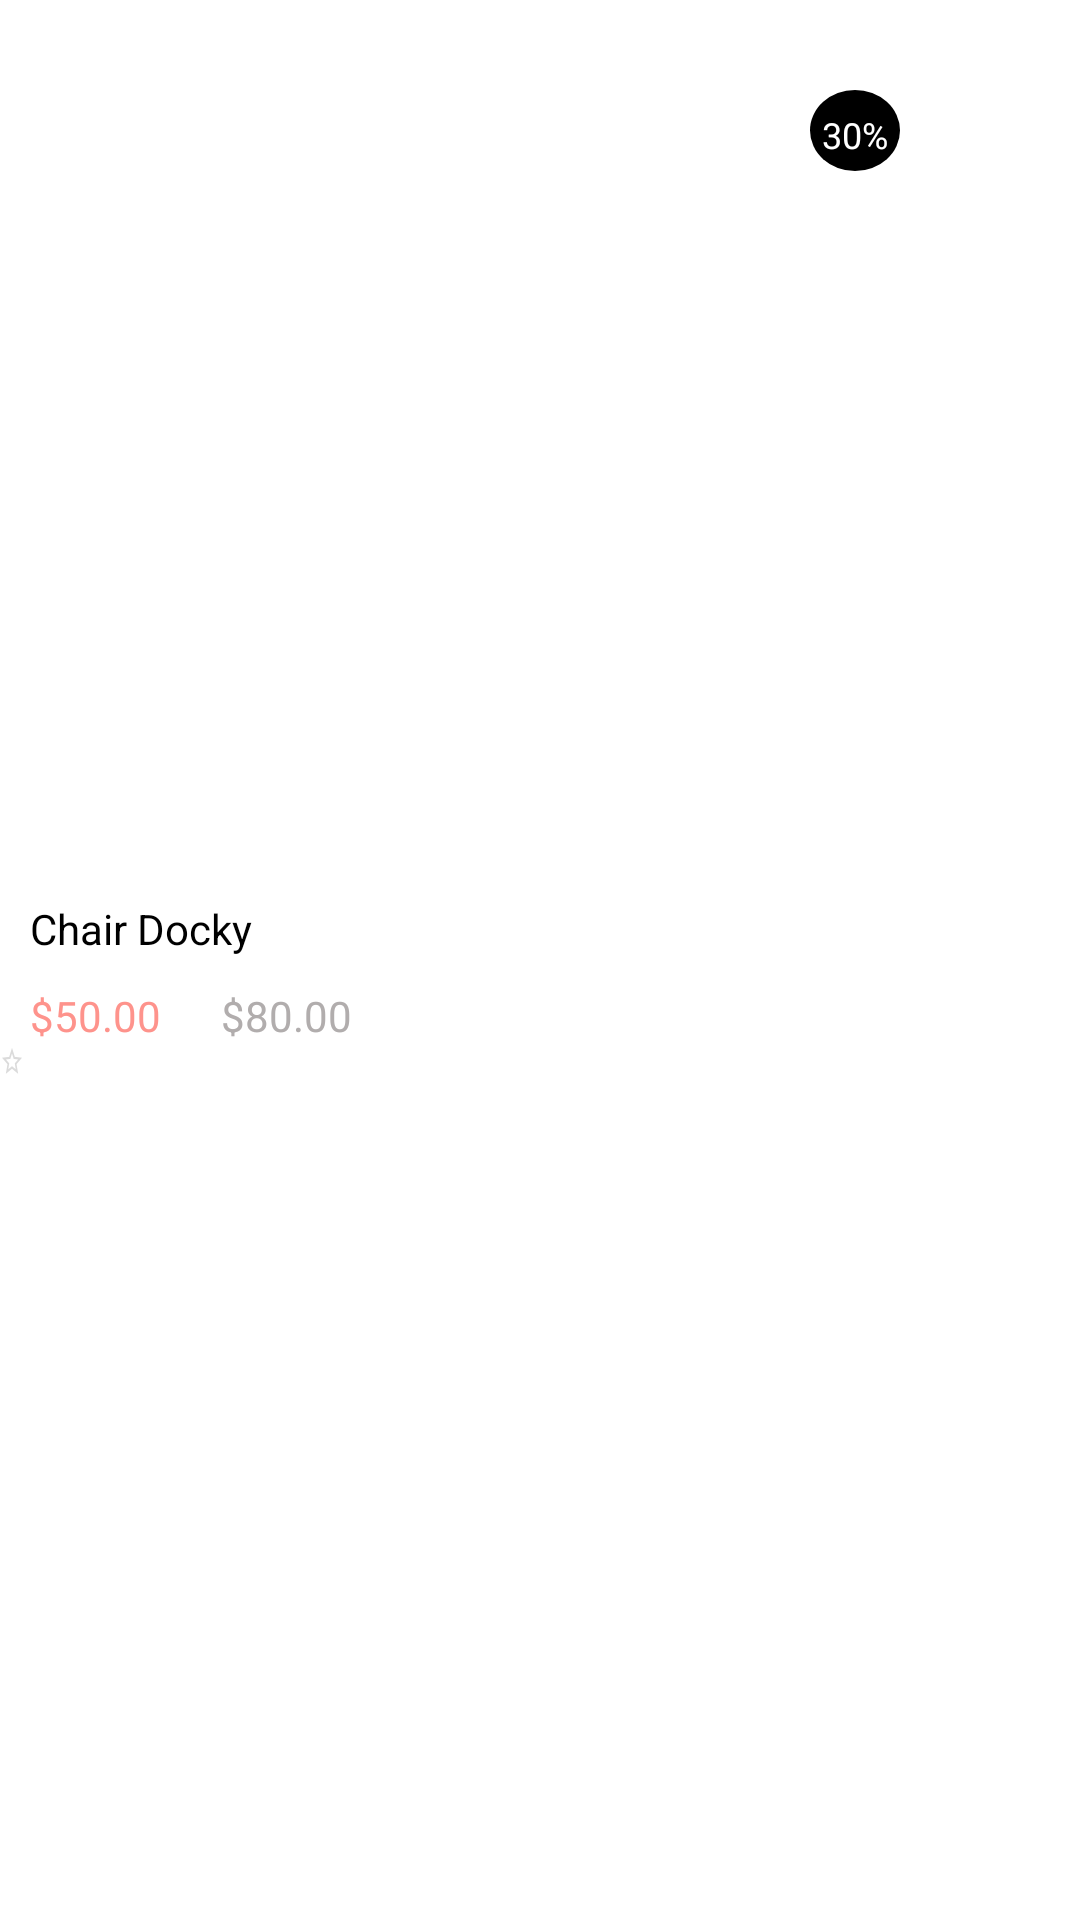

This screen was rendered from an Android layout file. Write that file and the resources it references.
<!-- AndroidManifest.xml: application theme Theme.MyMall -->
<!-- res/layout/cartviewlist.xml -->
<?xml version="1.0" encoding="utf-8"?>
<LinearLayout xmlns:android="http://schemas.android.com/apk/res/android"
    xmlns:app="http://schemas.android.com/apk/res-auto"
    android:layout_width="wrap_content"
    android:layout_height="wrap_content"
    android:layout_margin="5dp"
    android:background="@color/white"
    android:orientation="vertical">

    <LinearLayout
        android:layout_width="wrap_content"
        android:layout_height="wrap_content"
        android:orientation="vertical">

        <RelativeLayout
            android:layout_width="wrap_content"
            android:layout_height="wrap_content">

            <ImageView
                android:id="@+id/img_item"
                android:layout_width="300dp"
                android:layout_height="300dp"
                android:src="@drawable/men" />

            <TextView
                android:id="@+id/tv_percentage"
                android:layout_width="30dp"
                android:layout_height="30dp"
                android:layout_alignTop="@+id/img_item"
                android:layout_alignEnd="@+id/img_item"
                android:layout_marginTop="30dp"
                android:background="@drawable/blackoval"
                android:backgroundTint="@color/black"
                android:gravity="center"
                android:text="30%"
                android:textColor="@color/white"
                android:textSize="12sp" />
        </RelativeLayout>

        <TextView
            android:layout_width="match_parent"
            android:layout_height="wrap_content"
            android:layout_marginLeft="10dp"
            android:text="Chair Docky"
            android:textColor="@color/black" />

        <LinearLayout
            android:layout_width="match_parent"
            android:layout_height="wrap_content"
            android:orientation="horizontal">

            <TextView
                android:layout_width="wrap_content"
                android:layout_height="wrap_content"
                android:layout_margin="10dp"
                android:text="$50.00"
                android:textColor="#FE938C" />

            <TextView
                android:layout_width="wrap_content"
                android:layout_height="wrap_content"
                android:layout_margin="10dp"
                android:text="$80.00"
                android:textColor="#B1ADAD" />
        </LinearLayout>

        <LinearLayout
            android:layout_width="wrap_content"
            android:layout_height="wrap_content"
            android:layout_marginTop="-10dp"
            android:orientation="horizontal"
            android:weightSum="1">

            <RatingBar
                android:id="@+id/rtbProductRating"
                style="@style/foodRatingBar"
                android:layout_width="wrap_content"
                android:layout_height="wrap_content"
                android:numStars="5"
                android:stepSize="0.1"
                android:rating="3.5"
                android:scaleX=".5"
                android:scaleY=".5"
                android:transformPivotX="0dp"
                android:transformPivotY="0dp" />

            

            
            
            
            
            
            

        </LinearLayout>


    </LinearLayout>


</LinearLayout>
<!-- resources referenced by this layout -->
<resources>
  <color name="black">#FF000000</color>
  <color name="gray">#f5f5f5</color>
  <color name="orange">#FE938C</color>
  <color name="white">#FFFFFFFF</color>
  <!-- drawable blackoval (drawable) -->
  <?xml version="1.0" encoding="utf-8"?>
  <layer-list xmlns:android="http://schemas.android.com/apk/res/android">
  
      <item>
          <shape android:shape="oval">
              <solid android:color="@android:color/transparent"/>
              
          </shape>
      </item>
  
      <item
          android:left="0dp"
          android:right="0dp"
          android:top="0dp"
          android:bottom="3dp">
          <shape android:shape="oval">
              <solid android:color="@color/black"/>
          </shape>
      </item>
  </layer-list>
  <!-- drawable love: png bitmap (drawable, 546 bytes) -->
  <style name="foodRatingBar" parent="@android:style/Widget.RatingBar">
          <item name="android:progressDrawable">@drawable/star</item>
          <item name="android:minHeight">22dip</item>
          <item name="android:maxHeight">22dip</item>
          <item name="colorControlNormal">@color/silver</item>
          <item name="colorControlActivated">@color/orange</item>
      </style>
  <style name="Theme.MyMall" parent="Theme.Design.NoActionBar">
          
          <item name="colorPrimary">@color/black</item>
          <item name="colorPrimaryVariant">@color/black</item>
          <item name="colorOnPrimary">@color/userbuttoncolor</item>
          
          <item name="colorSecondary">@color/userbuttoncolor</item>
          <item name="colorSecondaryVariant">@color/userbuttoncolor</item>
          <item name="colorOnSecondary">@color/black</item>
          
          <item name="android:statusBarColor" tools:targetApi="l">?attr/colorPrimaryVariant</item>
          
          <item name="windowActionBar">false</item>
          <item name="windowNoTitle">true</item>
  
      </style>
  <!-- drawable star (drawable) -->
  <vector android:alpha="0.9" android:autoMirrored="true"
      android:height="40dp" android:tint="#DBDBDB"
      android:viewportHeight="24" android:viewportWidth="24"
      android:width="40dp" xmlns:android="http://schemas.android.com/apk/res/android">
      <path android:fillColor="@android:color/white" android:pathData="M22,9.24l-7.19,-0.62L12,2 9.19,8.63 2,9.24l5.46,4.73L5.82,21 12,17.27 18.18,21l-1.63,-7.03L22,9.24zM12,15.4l-3.76,2.27 1,-4.28 -3.32,-2.88 4.38,-0.38L12,6.1l1.71,4.04 4.38,0.38 -3.32,2.88 1,4.28L12,15.4z"/>
  </vector>
  <color name="silver">#D3D3D3</color>
  <color name="userbuttoncolor">#50E2A8</color>
</resources>
